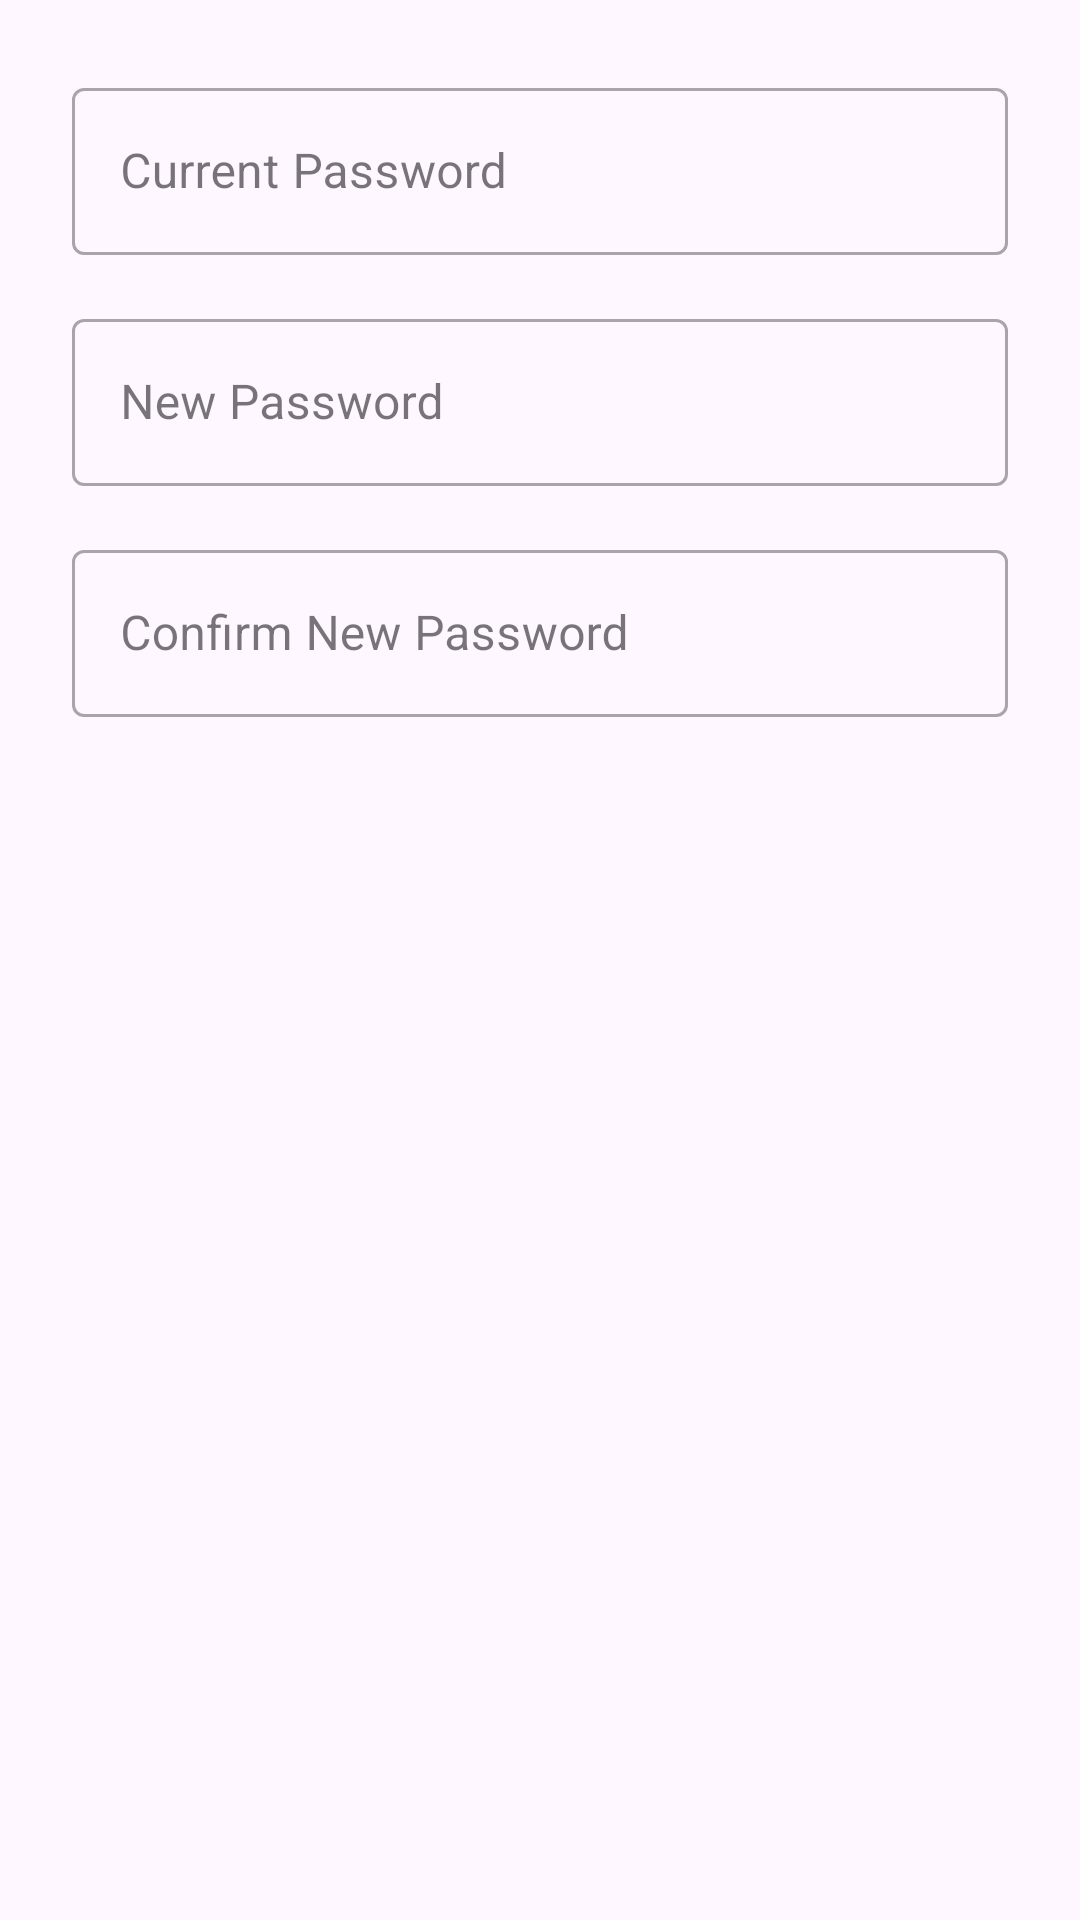

This screen was rendered from an Android layout file. Write that file and the resources it references.
<!-- AndroidManifest.xml: application theme Theme.banhangs -->
<!-- res/layout/dialog_change_password.xml -->
<?xml version="1.0" encoding="utf-8"?>
<LinearLayout xmlns:android="http://schemas.android.com/apk/res/android"
    xmlns:app="http://schemas.android.com/apk/res-auto"
    android:layout_width="match_parent"
    android:layout_height="wrap_content"
    android:orientation="vertical"
    android:padding="24dp">

    <com.google.android.material.textfield.TextInputLayout
        android:layout_width="match_parent"
        android:layout_height="wrap_content"
        style="@style/Widget.MaterialComponents.TextInputLayout.OutlinedBox"
        android:hint="Current Password">

        <com.google.android.material.textfield.TextInputEditText
            android:id="@+id/currentPasswordEt"
            android:layout_width="match_parent"
            android:layout_height="wrap_content"
            android:inputType="textPassword" />
    </com.google.android.material.textfield.TextInputLayout>

    <com.google.android.material.textfield.TextInputLayout
        android:layout_width="match_parent"
        android:layout_height="wrap_content"
        style="@style/Widget.MaterialComponents.TextInputLayout.OutlinedBox"
        android:layout_marginTop="16dp"
        android:hint="New Password">

        <com.google.android.material.textfield.TextInputEditText
            android:id="@+id/newPasswordEt"
            android:layout_width="match_parent"
            android:layout_height="wrap_content"
            android:inputType="textPassword" />
    </com.google.android.material.textfield.TextInputLayout>

    <com.google.android.material.textfield.TextInputLayout
        android:layout_width="match_parent"
        android:layout_height="wrap_content"
        style="@style/Widget.MaterialComponents.TextInputLayout.OutlinedBox"
        android:layout_marginTop="16dp"
        android:hint="Confirm New Password">

        <com.google.android.material.textfield.TextInputEditText
            android:id="@+id/confirmNewPasswordEt"
            android:layout_width="match_parent"
            android:layout_height="wrap_content"
            android:inputType="textPassword" />
    </com.google.android.material.textfield.TextInputLayout>

</LinearLayout>
<!-- resources referenced by this layout -->
<resources>
  <style name="Theme.banhangs" parent="Base.Theme.banhangs" />
  <style name="Base.Theme.banhangs" parent="Theme.Material3.DayNight.NoActionBar">
          
          
  
           <item name="colorPrimaryVariant">@color/lavender</item>
  
      </style>
  <color name="lavender">#8692f7</color>
</resources>
